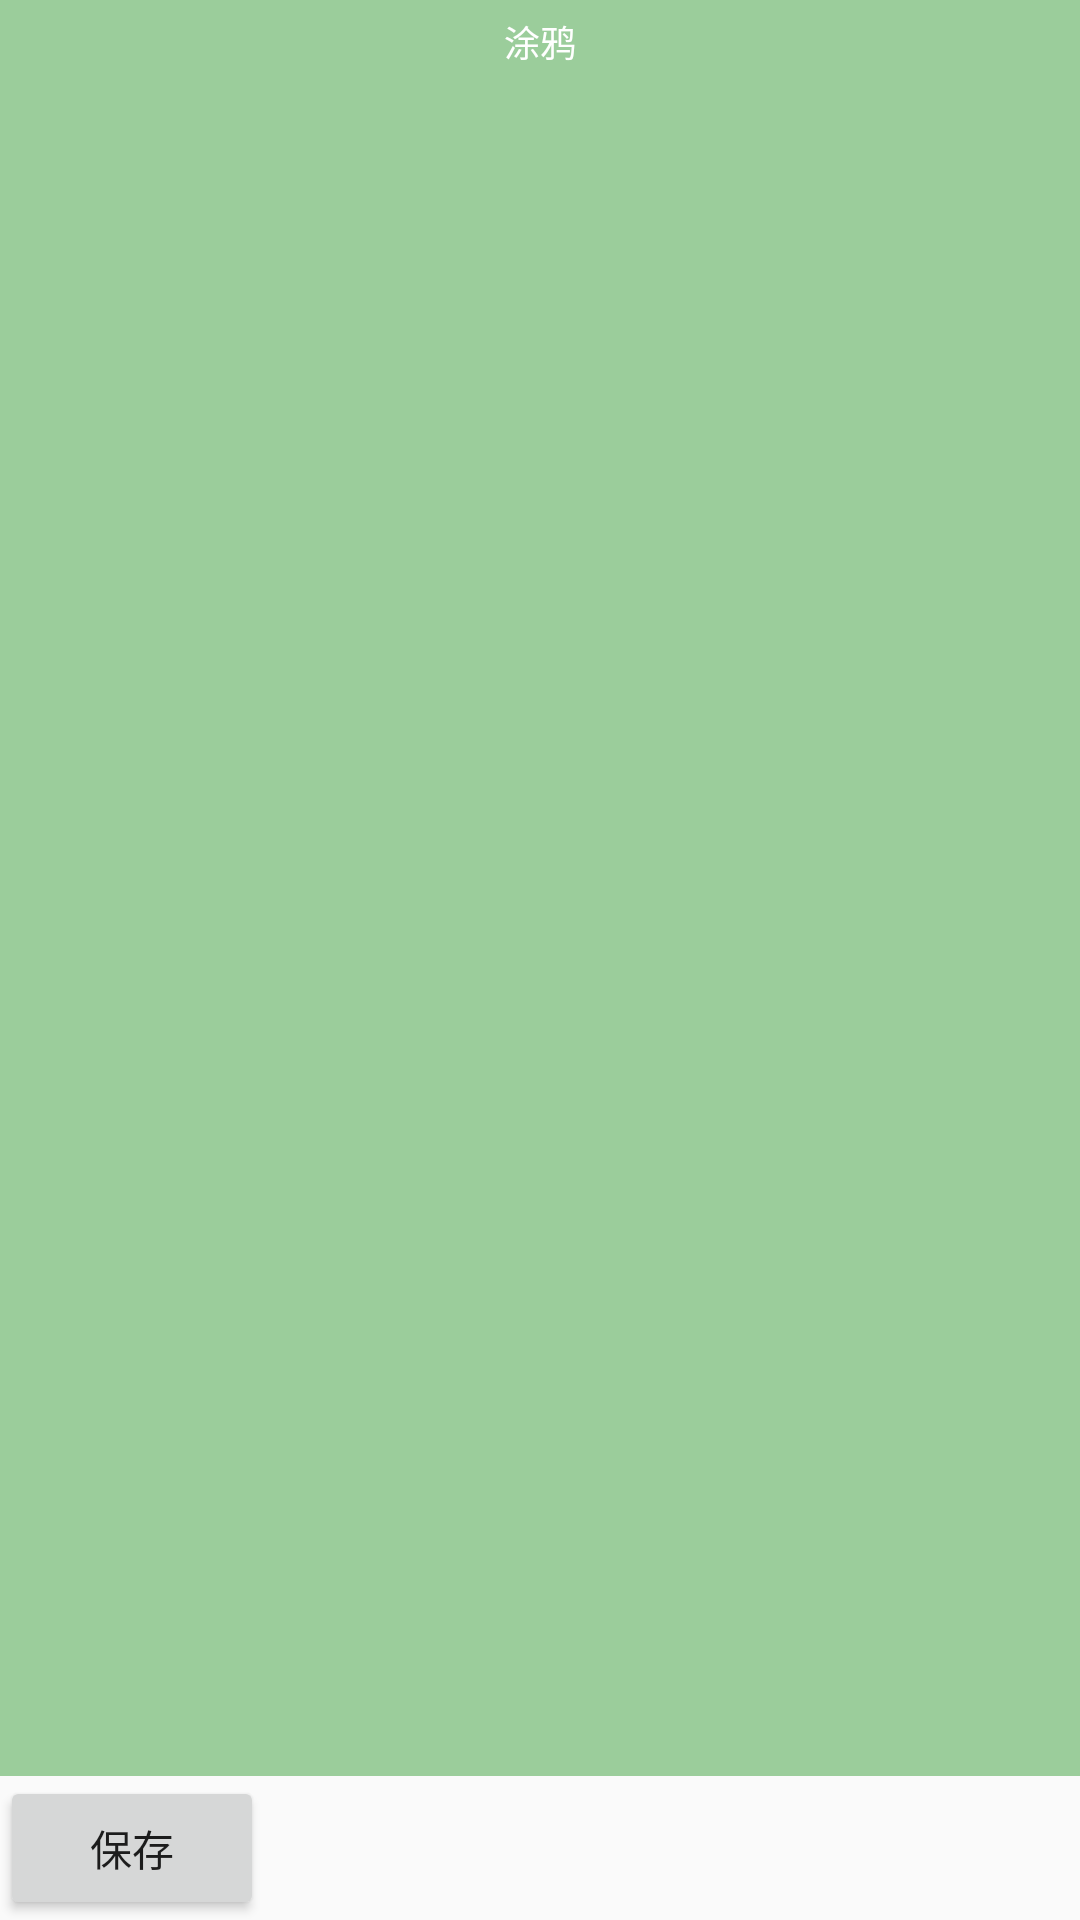

Layout XML and referenced resources for this Android screen:
<!-- AndroidManifest.xml: application theme AppTheme -->
<!-- res/layout/fragment_edit.xml -->
<?xml version="1.0" encoding="utf-8"?>

<LinearLayout xmlns:android="http://schemas.android.com/apk/res/android"
    xmlns:app="http://schemas.android.com/apk/res-auto"
    xmlns:tools="http://schemas.android.com/tools"
    android:layout_width="match_parent"
    android:layout_height="match_parent"
    android:orientation="vertical"
    tools:context=".ui.edit_fragment.EditFragment">

    <FrameLayout
        android:id="@+id/container_simple_doodle"
        android:layout_width="match_parent"
        android:layout_height="366dp"
        android:layout_weight="1"
        android:background="#9BCD9B">

        <TextView
            android:layout_width="wrap_content"
            android:layout_height="wrap_content"
            android:layout_gravity="center_horizontal"
            android:layout_marginTop="5dp"
            android:text="涂鸦"
            android:textColor="#FFF"
            android:textSize="12dp" />
    </FrameLayout>

    <Button
        android:id="@+id/btn_save"
        android:layout_width="wrap_content"
        android:layout_height="wrap_content"
        android:text="保存" />

</LinearLayout>
<!-- resources referenced by this layout -->
<resources>
  <style name="AppTheme" parent="Theme.AppCompat.Light.NoActionBar">
          
          <item name="colorPrimary">@color/colorPrimary</item>
          <item name="colorPrimaryDark">@color/colorPrimaryDark</item>
          <item name="colorAccent">@color/colorAccent</item>
          
          <item name="android:windowFullscreen">true</item>
      </style>
  <!-- not gathered from this repository: default colours our renderer supplied (Android Studio template values) -->
  <color name="colorPrimary">#FF6200EE</color>
  <color name="colorPrimaryDark">#FF3700B3</color>
  <color name="colorAccent">#FF03DAC5</color>
</resources>
